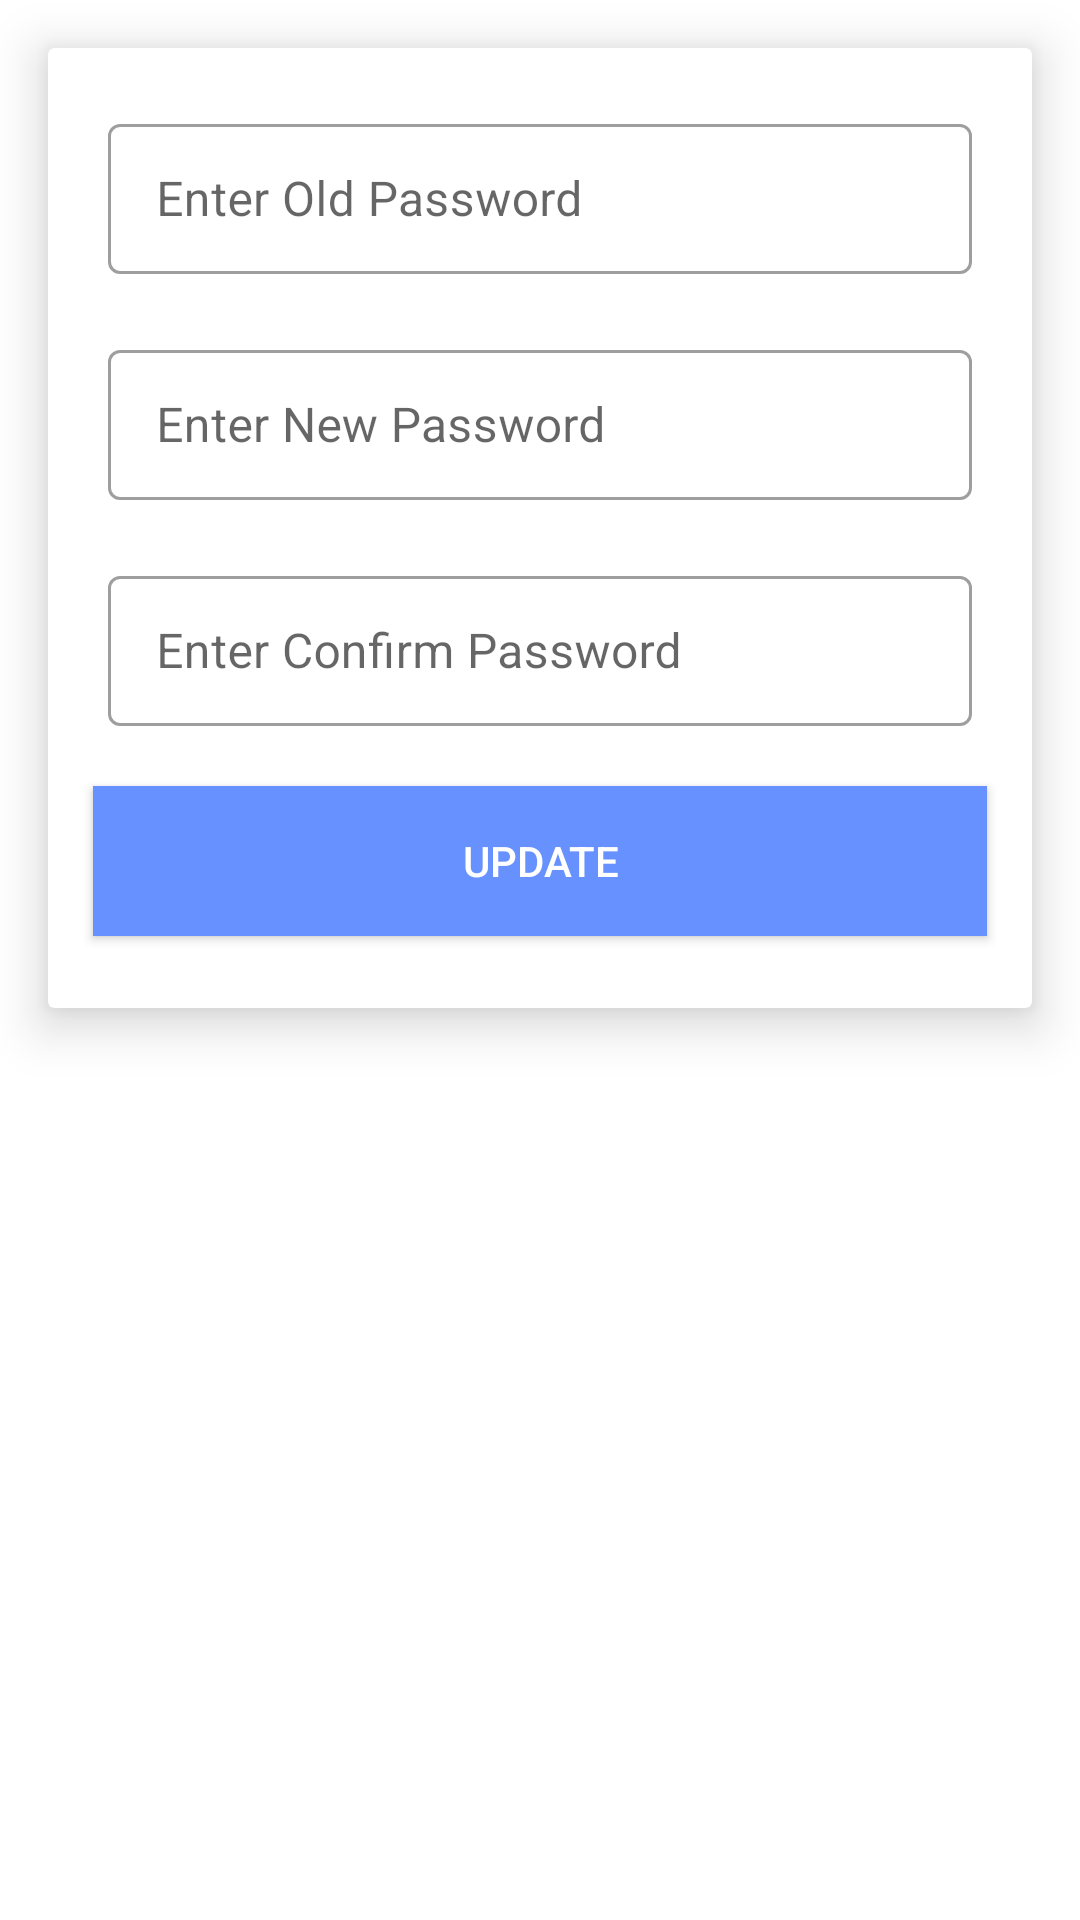

Here is an Android app screen rendered from its layout file. Give the layout XML and the strings, colors and styles it references.
<!-- AndroidManifest.xml: application theme AppTheme -->
<!-- res/layout/activity_change_password.xml -->
<?xml version="1.0" encoding="utf-8"?>
<RelativeLayout xmlns:android="http://schemas.android.com/apk/res/android"
    xmlns:app="http://schemas.android.com/apk/res-auto"
    android:layout_width="match_parent"
    android:layout_height="match_parent"
    android:orientation="vertical">


        <androidx.cardview.widget.CardView
            android:layout_width="match_parent"
            android:layout_height="320dp"
            android:layout_margin="16dp"
            app:cardElevation="10dp">

            <RelativeLayout
                android:layout_width="match_parent"
                android:layout_height="match_parent">

                <com.google.android.material.textfield.TextInputLayout
                    android:id="@+id/filledTextField"
                    style="@style/Widget.MaterialComponents.TextInputLayout.OutlinedBox"
                    android:layout_width="match_parent"
                    android:layout_height="wrap_content"
                    android:layout_below="@+id/text1"
                    android:layout_marginStart="20dp"
                    android:layout_marginTop="20dp"
                    android:layout_marginEnd="20dp">

                    <com.google.android.material.textfield.TextInputEditText
                        android:id="@+id/editText1"
                        android:layout_width="match_parent"
                        android:layout_height="50dp"
                        android:layout_below="@+id/text1"
                        android:hint="Enter Old Password" />

                </com.google.android.material.textfield.TextInputLayout>

                <com.google.android.material.textfield.TextInputLayout
                    android:id="@+id/filledTextField2"
                    style="@style/Widget.MaterialComponents.TextInputLayout.OutlinedBox"
                    android:layout_width="match_parent"
                    android:layout_height="wrap_content"
                    android:layout_below="@+id/filledTextField"
                    android:layout_marginStart="20dp"
                    android:layout_marginTop="20dp"
                    android:layout_marginEnd="20dp">

                    <com.google.android.material.textfield.TextInputEditText
                        android:id="@+id/editText2"
                        android:layout_width="match_parent"
                        android:layout_height="50dp"
                        android:layout_below="@+id/text1"
                        android:hint="Enter New Password" />

                </com.google.android.material.textfield.TextInputLayout>

                <com.google.android.material.textfield.TextInputLayout
                    android:id="@+id/filledTextField3"
                    style="@style/Widget.MaterialComponents.TextInputLayout.OutlinedBox"
                    android:layout_width="match_parent"
                    android:layout_height="wrap_content"
                    android:layout_below="@+id/filledTextField2"
                    android:layout_marginStart="20dp"
                    android:layout_marginTop="20dp"
                    android:layout_marginEnd="20dp">

                    <com.google.android.material.textfield.TextInputEditText
                        android:id="@+id/editText3"
                        android:layout_width="match_parent"
                        android:layout_height="50dp"
                        android:layout_below="@+id/text1"
                        android:hint="Enter Confirm Password" />

                </com.google.android.material.textfield.TextInputLayout>

                <Button
                    android:id="@+id/update"
                    android:layout_width="match_parent"
                    android:layout_height="50dp"
                    android:layout_below="@+id/filledTextField3"
                    android:layout_marginLeft="15dp"
                    android:layout_marginTop="20dp"
                    android:layout_marginRight="15dp"
                    android:layout_marginBottom="16dp"
                    android:background="@color/colorPrimaryDark"
                    android:text="Update"
                    android:textColor="#fff" />
            </RelativeLayout>

        </androidx.cardview.widget.CardView>


</RelativeLayout>
<!-- resources referenced by this layout -->
<resources>
  <color name="colorPrimaryDark">#6691FF</color>
  <style name="AppTheme" parent="Theme.MaterialComponents.DayNight.NoActionBar">
          <item name="colorPrimaryDark">@color/colorPrimaryDark</item>
          <item name="colorPrimary">@color/colorPrimary</item>
          <item name="colorAccent">@color/colorAccent</item>
  
      </style>
  <color name="colorPrimary">#66A6FF</color>
  <color name="colorAccent">#ffffff</color>
</resources>
